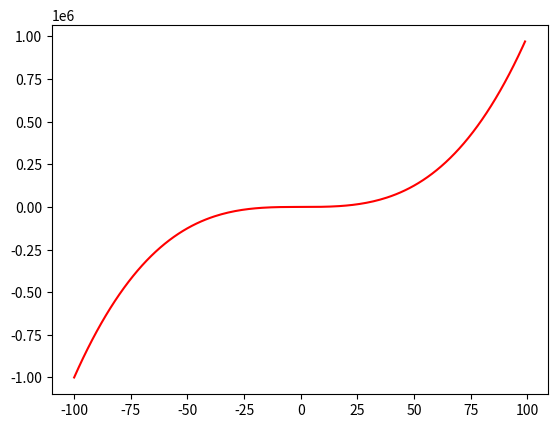

Generate this figure with matplotlib:
import numpy as np
import matplotlib.pyplot as plt
import matplotlib as mpl


x = np.arange(-100, 100, 1)
print(x)

y = x ** 3
print(y)
plt.plot(x, y, '-r')
plt.show()

print("Hello")
